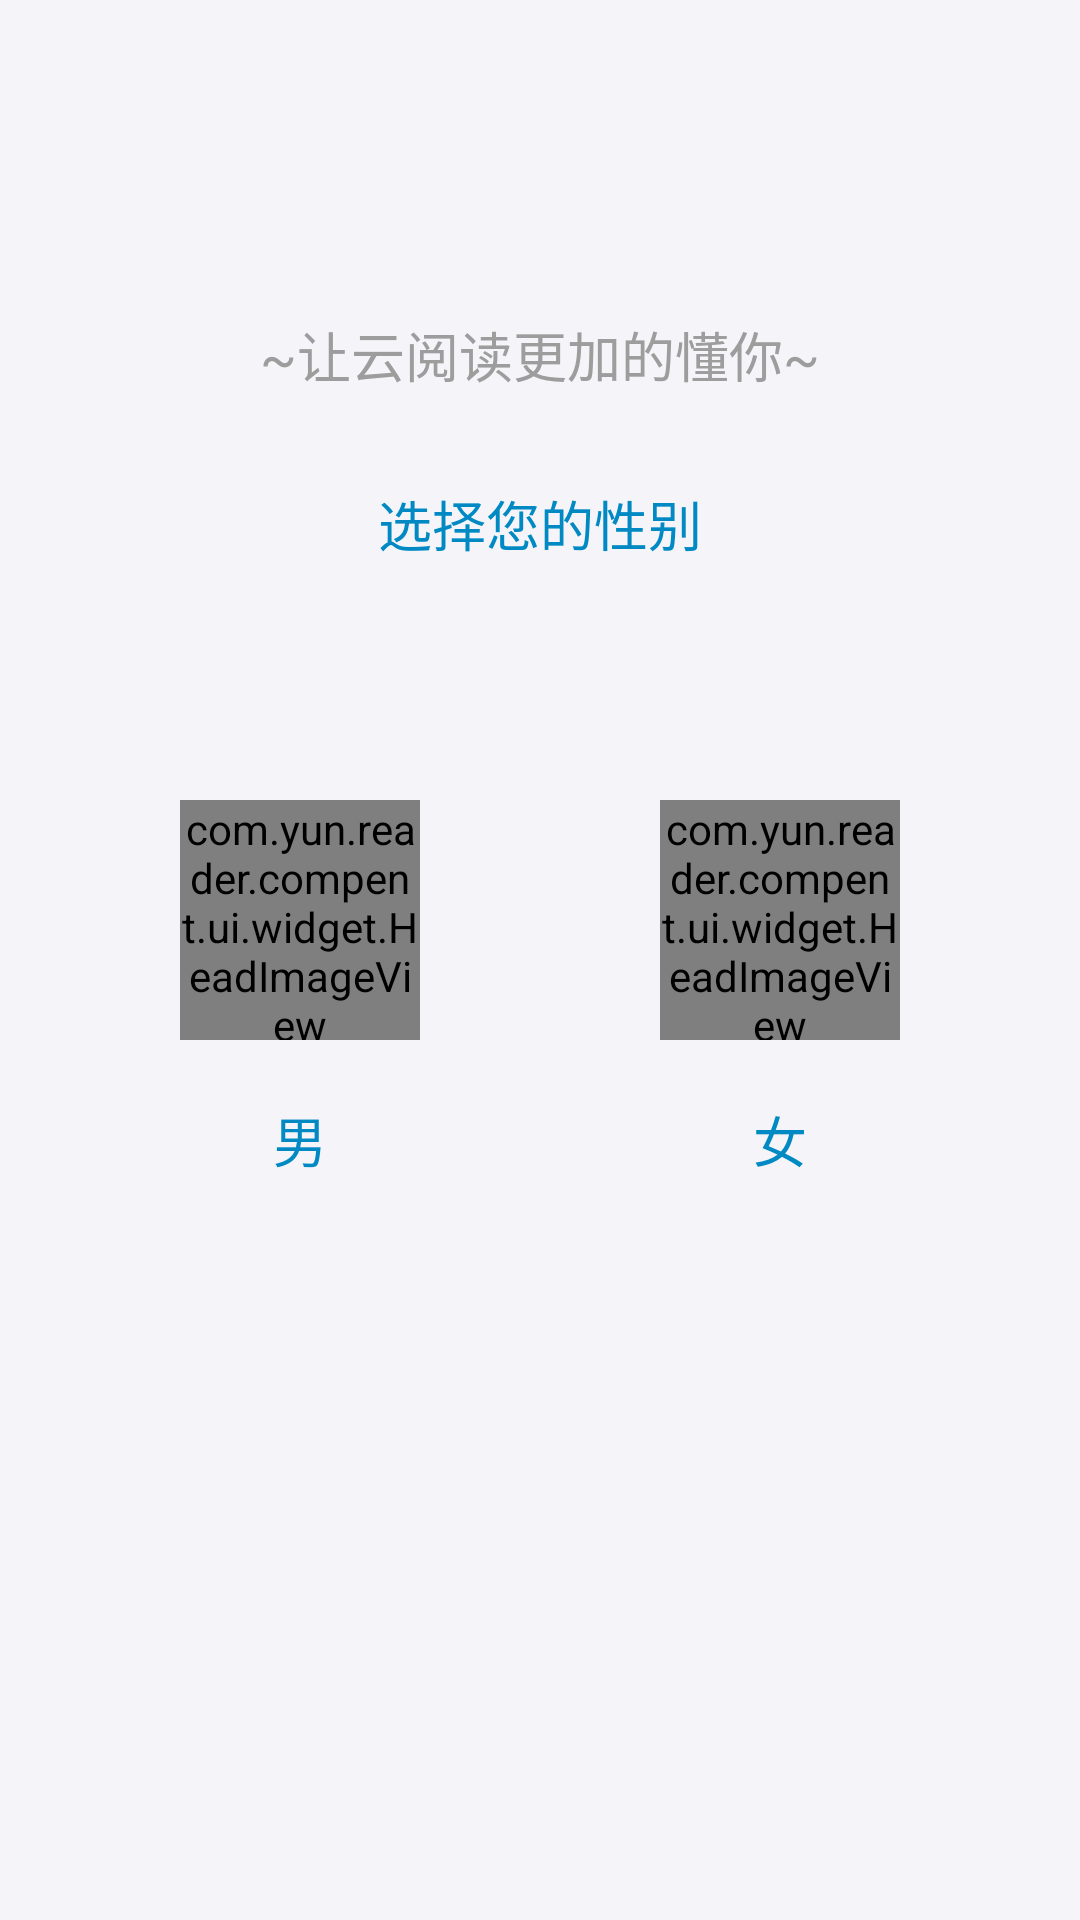

The Android layout XML behind this screen, and the referenced resources:
<!-- AndroidManifest.xml: activity theme AppTheme.Fullscreen -->
<!-- res/layout/activity_select_gender.xml -->
<?xml version="1.0" encoding="utf-8"?>
<RelativeLayout xmlns:android="http://schemas.android.com/apk/res/android"
    android:layout_width="match_parent"
    android:layout_height="match_parent">

    <LinearLayout
        android:layout_width="match_parent"
        android:layout_height="wrap_content"
        android:layout_marginTop="55dp"
        android:orientation="vertical">

        <TextView
            android:layout_width="match_parent"
            android:layout_height="wrap_content"
            android:layout_marginTop="@dimen/dp_50"
            android:gravity="center"
            android:text="~让云阅读更加的懂你~"
            android:textColor="@color/catalog_bg4_un_downloaded"
            android:textSize="@dimen/dp_text_18" />

        <TextView
            android:layout_width="match_parent"
            android:layout_height="wrap_content"
            android:layout_marginTop="@dimen/dp_30"
            android:gravity="center"
            android:text="选择您的性别"
            android:textColor="@color/clolor_487ed6"
            android:textSize="@dimen/dp_text_18" />
    </LinearLayout>

    <LinearLayout
        android:layout_width="match_parent"
        android:layout_height="wrap_content"
        android:layout_centerInParent="true"
        android:orientation="horizontal" >

        <LinearLayout
            android:layout_width="0dp"
            android:layout_height="match_parent"
            android:layout_marginLeft="20dp"
            android:layout_weight="1"
            android:orientation="vertical" >

            <com.yun.reader.compent.ui.widget.HeadImageView
                android:id="@+id/iv_header_man"
                android:layout_width="80dp"
                android:layout_height="80dp"
              android:layout_marginTop="20dp"
                android:layout_gravity="center"
                android:background="@drawable/ic_gender_man" />

            <TextView
                android:layout_width="match_parent"
                android:layout_height="match_parent"
                android:layout_marginTop="@dimen/dp_20"
                android:gravity="center"
                android:text="男"
                android:textColor="@color/clolor_487ed6"
                android:textSize="@dimen/dp_text_18" />
        </LinearLayout>

        <LinearLayout
            android:layout_width="0dp"
            android:layout_height="match_parent"
            android:layout_marginRight="20dp"
            android:layout_weight="1"
            android:orientation="vertical" >

            <com.yun.reader.compent.ui.widget.HeadImageView
                android:id="@+id/iv_header_woman"
                android:layout_marginTop="20dp"
                android:layout_width="80dp"
                android:layout_height="80dp"
                android:layout_gravity="center"
                android:background="@drawable/ic_gender_woman" />

            <TextView
                android:layout_width="match_parent"
                android:layout_height="match_parent"
                android:layout_marginTop="@dimen/dp_20"
                android:gravity="center"
                android:text="女"
                android:textColor="@color/clolor_487ed6"
                android:textSize="@dimen/dp_text_18" />
        </LinearLayout>

    </LinearLayout>

</RelativeLayout>
<!-- resources referenced by this layout -->
<resources>
  <color name="catalog_bg4_un_downloaded">#9d9d9d</color>
  <color name="clolor_487ed6">#0089c3</color>
  <dimen name="dp_20">20dp</dimen>
  <dimen name="dp_30">30dp</dimen>
  <dimen name="dp_50">50dp</dimen>
  <dimen name="dp_text_18">18dp</dimen>
  <!-- drawable ic_gender_man: png bitmap (drawable-xxhdpi, 7408 bytes) -->
  <!-- drawable ic_gender_woman: png bitmap (mipmap-xhdpi-v4, 7636 bytes) -->
  <style name="AppTheme.Fullscreen" parent="AppTheme">
          <item name="android:windowIsTranslucent">true</item>
          <item name="android:windowFullscreen">true</item>
          <item name="android:windowContentOverlay">@null</item>
      </style>
  <style name="AppTheme" parent="AppTheme.NoActionBar">
          <item name="android:textColorSecondary">@android:color/white</item>
          <item name="PressedViewStyle">@style/PressedViewStyle</item>
          <item name="android:buttonStyle">@style/Button</item>
          <item name="android:editTextStyle">@style/EditText</item>
          <item name="TopBarStyle">@style/TopBarStyle</item>
          <item name="colorPrimary">@color/colorPrimary</item>
          <item name="colorPrimaryDark">@color/colorPrimaryDark</item>
          <item name="colorAccent">@color/colorAccent</item>
      </style>
  <style name="AppTheme.NoActionBar" parent="Theme.AppCompat.NoActionBar">
          <item name="android:windowBackground">@color/background</item>
          <item name="android:windowAnimationStyle">@null</item>
          <item name="android:windowIsTranslucent">true</item>
          
          
      </style>
  <style name="PressedViewStyle">
          
          
  
      </style>
  <style name="Button" parent="@android:style/Widget.Button">
          
          
          
      </style>
  <style name="EditText" parent="@android:style/Widget.EditText">
          
          
          
          
          
      </style>
  <style name="TopBarStyle">
          <item name="android:paddingLeft">@dimen/dp_8</item>
          <item name="android:paddingRight">@dimen/dp_8</item>
          <item name="android:layout_centerVertical">true</item>
      </style>
  <color name="colorPrimary">#3b3b3b</color>
  <color name="colorPrimaryDark">@color/colorPrimary</color>
  <color name="colorAccent">#ff4081</color>
  <color name="background">#f5f5f9</color>
  <dimen name="dp_8">8dp</dimen>
</resources>
